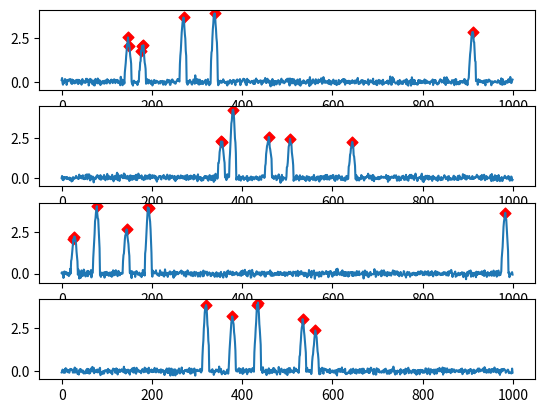

Write Python code to recreate this figure.
import numpy as np
import random
import matplotlib.pyplot as plt
import scipy.signal


def matrix(samples, length, peaks, mean, std):

    # Create an array with a certain amount of peaks
    def peaks_vector(length, peaks):
        vector = np.zeros(length)

        # Randomly define peak position
        vector[np.random.choice(length, peaks, replace=False)] = 1

        # Randomly define peak height
        for i, peak in enumerate(vector):
            if peak == 1:       
                vector[i] = random.randrange(20, 50)

        return vector


    # Add gaussian kernel to create a pseudo signal
    def gaussian_kernel(signal, mean, std):

        # Define gaussian kernel
        kernel_size = 15

        x = np.linspace(-kernel_size // 2, kernel_size // 2, kernel_size)

        kernel = (1 / (std * np.sqrt(2 * np.pi))) * np.exp(-0.5 * ((x - mean) / std)**2)
        kernel = kernel / np.sum(kernel)

        # Convolve gaussian kernel with signal
        pseudo_signal = np.convolve(signal, kernel, mode='same')
        
        return pseudo_signal


    # Add noise to a signal
    def add_noise(signal, scale):
        noise = np.random.normal(0, scale, len(signal))
        noisy_signal = signal + noise
        return noisy_signal


    # Create a matrix with the previous functions

    matrix = []
    ground_truth_matrix = []

    for s in range(samples):
        original_signal = peaks_vector(length, peaks)
        ground_truth_matrix.append(original_signal)

        pseudo_signal = gaussian_kernel(original_signal, mean, std)
        noisy_signal = add_noise(pseudo_signal, 0.1)
        matrix.append(noisy_signal)

    matrix = np.array(matrix)
    ground_truth_matrix = np.array(ground_truth_matrix)

    return matrix, ground_truth_matrix


# Detect peaks and create a matrix with their indices
def detect_peaks(matrix):
    peak_matrix = []
    for sample in matrix:
        peaks = []
        for i in range(1, len(sample)-1):
            if sample[i] > max(sample)*0.3 and sample[i-1] < sample[i] and sample[i+1] < sample[i]:
                peaks.append(i)
        peak_matrix.append(peaks)
    return peak_matrix


# Turn ground truth matrix with the whole signals in a matrix with just the peak indices
def ground_truth_indices(ground_truth_matrix):
    true_peak_matrix = []
    for sample in ground_truth_matrix:
        true_peaks = [i for i, point in enumerate(sample) if point > 0]
        true_peak_matrix.append(true_peaks)
    return true_peak_matrix


# Plot the matrix through subplots and mark the peaks
def plot_matrix(matrix):
    peak_matrix = detect_peaks(matrix)

    plot = plt.figure()
    
    for i, sample in enumerate(matrix):
        x = np.array(range(len(sample)))
        peaks = peak_matrix[i]

        plt.subplot(len(matrix), 1, i+1)
        plt.plot(x, sample)
        plt.scatter(x[peaks], sample[peaks], marker='D', s=30, color='red')

    return plot


# Calculate the accuracy of the peak detection with the ground truth
def accuracy(true_peak_matrix, detected_peak_matrix, tolerance):
    accuracies = []

    for i, peaks in enumerate(detected_peak_matrix):
        true_positives = 0
        for peak in peaks:
            
            # Check if the peak is within tolerance of any ground truth peak
            if any(abs(peak - true_peak) <= tolerance for true_peak in true_peak_matrix[i]):
                true_positives += 1
    
        false_positives = len(peaks) - true_positives
        false_negatives = len(true_peak_matrix[i]) - true_positives
        accuracy = true_positives / (true_positives + false_positives + false_negatives)
        accuracies.append(accuracy)
    mean_accuracy = sum(accuracies) / len(accuracies)

    return mean_accuracy

# Test
matrix, ground_truth_matrix = matrix(4, 1000, 5, 0, 5)
detected_peak_matrix = detect_peaks(matrix)
true_peak_matrix = ground_truth_indices(ground_truth_matrix)
accuracy = accuracy(true_peak_matrix, detected_peak_matrix, 1)

plot_matrix(matrix)
plt.show()

print("accuracy:",accuracy)
